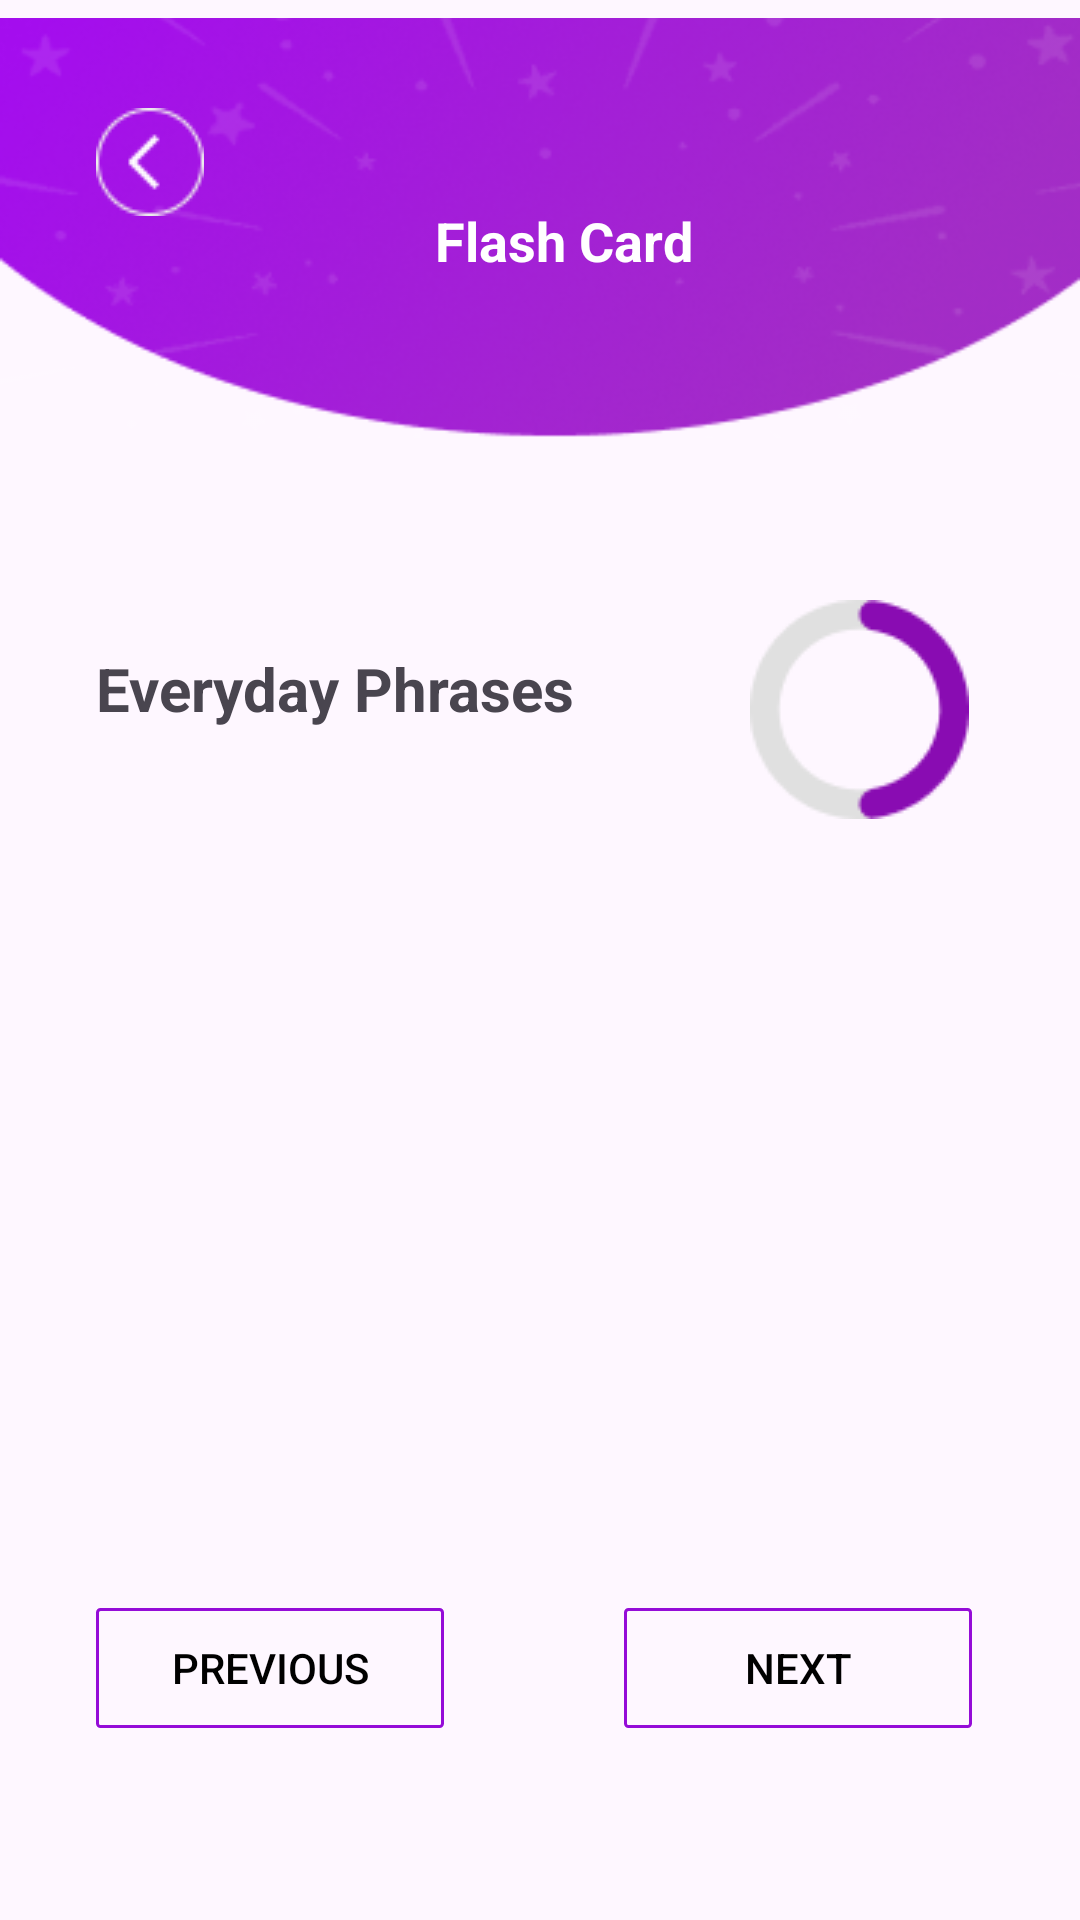

Layout XML and referenced resources for this Android screen:
<!-- AndroidManifest.xml: application theme Theme.Task201 -->
<!-- res/layout/activity_main.xml -->
<?xml version="1.0" encoding="utf-8"?>
<androidx.constraintlayout.widget.ConstraintLayout xmlns:android="http://schemas.android.com/apk/res/android"
    xmlns:app="http://schemas.android.com/apk/res-auto"
    xmlns:tools="http://schemas.android.com/tools"
    android:id="@+id/main"
    android:layout_width="match_parent"
    android:layout_height="match_parent"
    tools:context=".MainActivity">

    <androidx.constraintlayout.widget.ConstraintLayout
        android:layout_width="match_parent"
        android:layout_height="match_parent"
        app:layout_constraintBottom_toBottomOf="parent"
        app:layout_constraintEnd_toEndOf="parent"
        app:layout_constraintHorizontal_bias="0.0"
        app:layout_constraintStart_toStartOf="parent"
        app:layout_constraintTop_toTopOf="parent"
        app:layout_constraintVertical_bias="0.0">

        <ImageView
            android:id="@+id/imageView2"
            android:layout_width="match_parent"
            android:layout_height="wrap_content"
            app:layout_constraintEnd_toEndOf="parent"
            app:layout_constraintHorizontal_bias="0.0"
            app:layout_constraintStart_toStartOf="parent"
            app:layout_constraintTop_toTopOf="parent"
            app:srcCompat="@drawable/grouptop" />

        <ImageView
            android:id="@+id/imageView4"
            android:layout_width="wrap_content"
            android:layout_height="wrap_content"
            android:layout_marginTop="200dp"
            android:layout_marginEnd="37dp"
            app:layout_constraintEnd_toEndOf="parent"
            app:layout_constraintTop_toTopOf="parent"
            app:srcCompat="@drawable/round" />

        <TextView
            android:id="@+id/textView3"
            android:layout_width="wrap_content"
            android:layout_height="wrap_content"
            android:layout_marginStart="32dp"
            android:layout_marginTop="216dp"
            android:text="Everyday Phrases"
            android:textSize="20dp"
            android:textStyle="bold"
            app:layout_constraintStart_toStartOf="parent"
            app:layout_constraintTop_toTopOf="parent" />

        <ImageView
            android:layout_width="36dp"
            android:layout_height="36dp"
            android:layout_marginStart="32dp"
            android:layout_marginTop="36dp"
            android:src="@drawable/back"
            app:layout_constraintStart_toStartOf="parent"
            app:layout_constraintTop_toTopOf="parent" />

        <androidx.appcompat.widget.AppCompatButton
            android:id="@+id/previousBtn"
            android:layout_width="116dp"
            android:layout_height="40dp"
            android:layout_marginStart="32dp"
            android:layout_marginBottom="64dp"
            android:background="@drawable/customedit_btn"
            android:text="Previous"
            android:textColor="@color/black"
            android:textSize="14dp"
            app:layout_constraintBottom_toBottomOf="parent"
            app:layout_constraintStart_toStartOf="parent" />

        <androidx.appcompat.widget.AppCompatButton
            android:id="@+id/nextBtn"
            android:layout_width="116dp"
            android:layout_height="40dp"
            android:layout_marginEnd="36dp"
            android:layout_marginBottom="64dp"
            android:background="@drawable/customedit_btn"
            android:text="Next"
            android:textColor="@color/black"
            android:textSize="14dp"
            app:layout_constraintBottom_toBottomOf="parent"
            app:layout_constraintEnd_toEndOf="parent"
            app:layout_constraintTop_toTopOf="@+id/previousBtn" />

        <androidx.viewpager2.widget.ViewPager2
            android:id="@+id/Viewpageslider"
            android:layout_width="match_parent"
            android:layout_height="300dp"
            android:layout_marginBottom="68dp"

            app:layout_constraintBottom_toTopOf="@id/previousBtn"
            app:layout_constraintEnd_toEndOf="parent"
            app:layout_constraintHorizontal_bias="0.0"
            app:layout_constraintStart_toStartOf="parent" />

        <TextView
            android:id="@+id/textView4"
            android:layout_width="99dp"
            android:layout_height="wrap_content"
            android:layout_marginStart="145dp"
            android:layout_marginTop="68dp"
            android:text="Flash Card"
            android:textColor="#FFFFFF"
            android:textSize="18dp"
            android:textStyle="bold"
            app:layout_constraintStart_toStartOf="parent"
            app:layout_constraintTop_toTopOf="@+id/imageView2" />
    </androidx.constraintlayout.widget.ConstraintLayout>
</androidx.constraintlayout.widget.ConstraintLayout>
<!-- resources referenced by this layout -->
<resources>
  <!-- drawable back: png bitmap (drawable, 782 bytes) -->
  <!-- drawable customedit_btn (drawable) -->
  <?xml version="1.0" encoding="utf-8"?>
  <selector xmlns:android="http://schemas.android.com/apk/res/android"><item
      >
      <shape android:shape="rectangle">
  
          <corners android:radius="1dp"/>
          <stroke android:color="#950CD8" android:width="1dp"/>
      </shape>
  </item>
  
  </selector>
  <!-- drawable grouptop: png bitmap (drawable, 52426 bytes) -->
  <!-- drawable round: png bitmap (drawable, 2026 bytes) -->
  <style name="Theme.Task201" parent="Base.Theme.Task201" />
  <style name="Base.Theme.Task201" parent="Theme.Material3.DayNight.NoActionBar">
          
          
      </style>
  <!-- not gathered from this repository: default colours our renderer supplied (Android Studio template values) -->
  <color name="black">#FF000000</color>
</resources>
